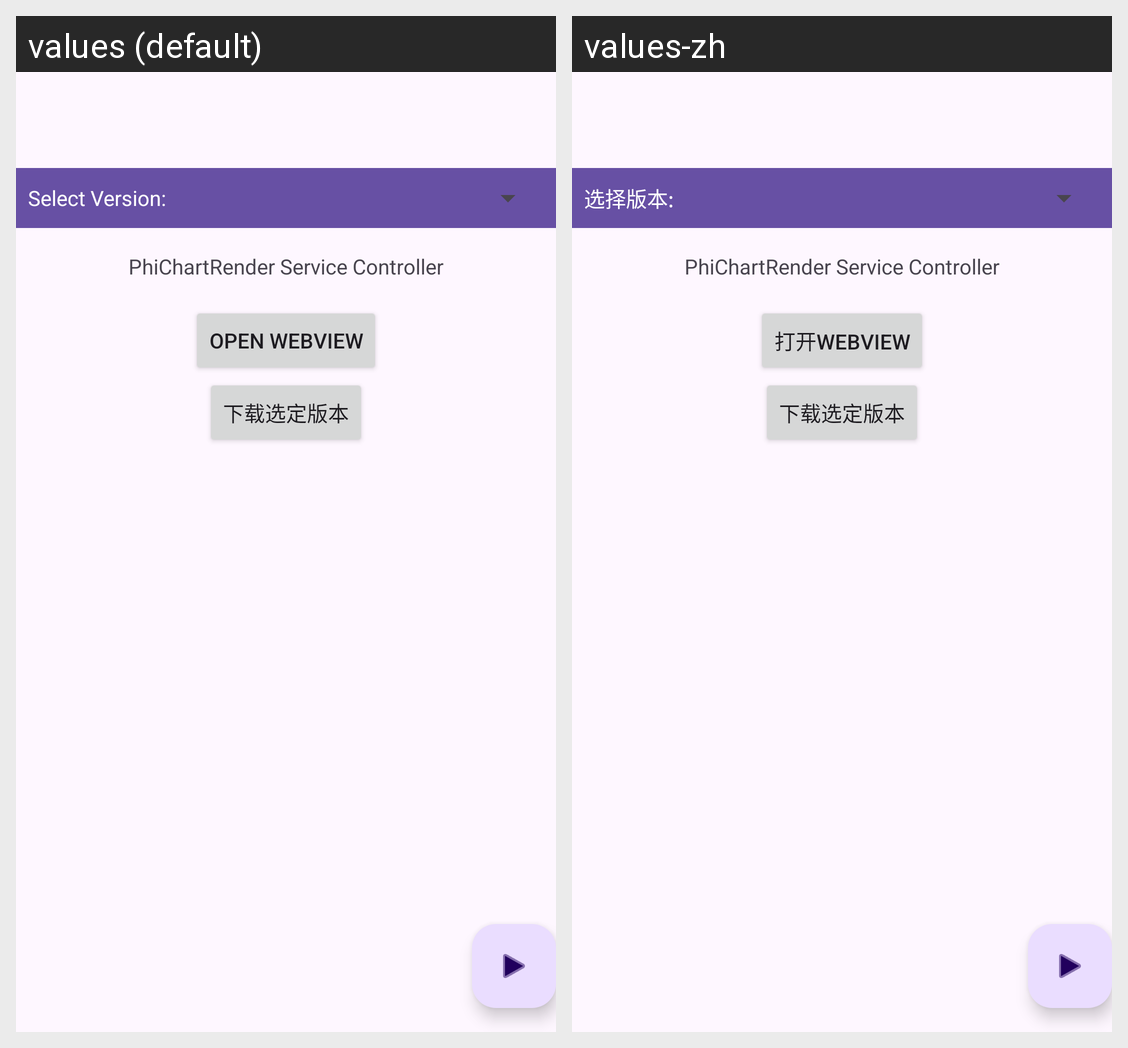

This grid shows one Android layout under two languages. Give, for every string resource on the screen, its name, the default text and each shown locale's text.
Android screen res/layout/activity_main.xml rendered under 2 locales, left to right: values (default), values-zh. Device: Nexus 5 (rendered at 1080×1920; each locale shown at half size, 540×960, under a caption strip naming it); theme Theme.PhiChartRender.
Strings drawn on this screen, with the default value and each locale's value (text and hints the layout hard-codes, and strings that could not be matched under every locale, appear in the picture but are not listed):

version_select
  values: Select Version:
  values-zh: 选择版本:

open_webview
  values: Open WebView
  values-zh: 打开WebView
